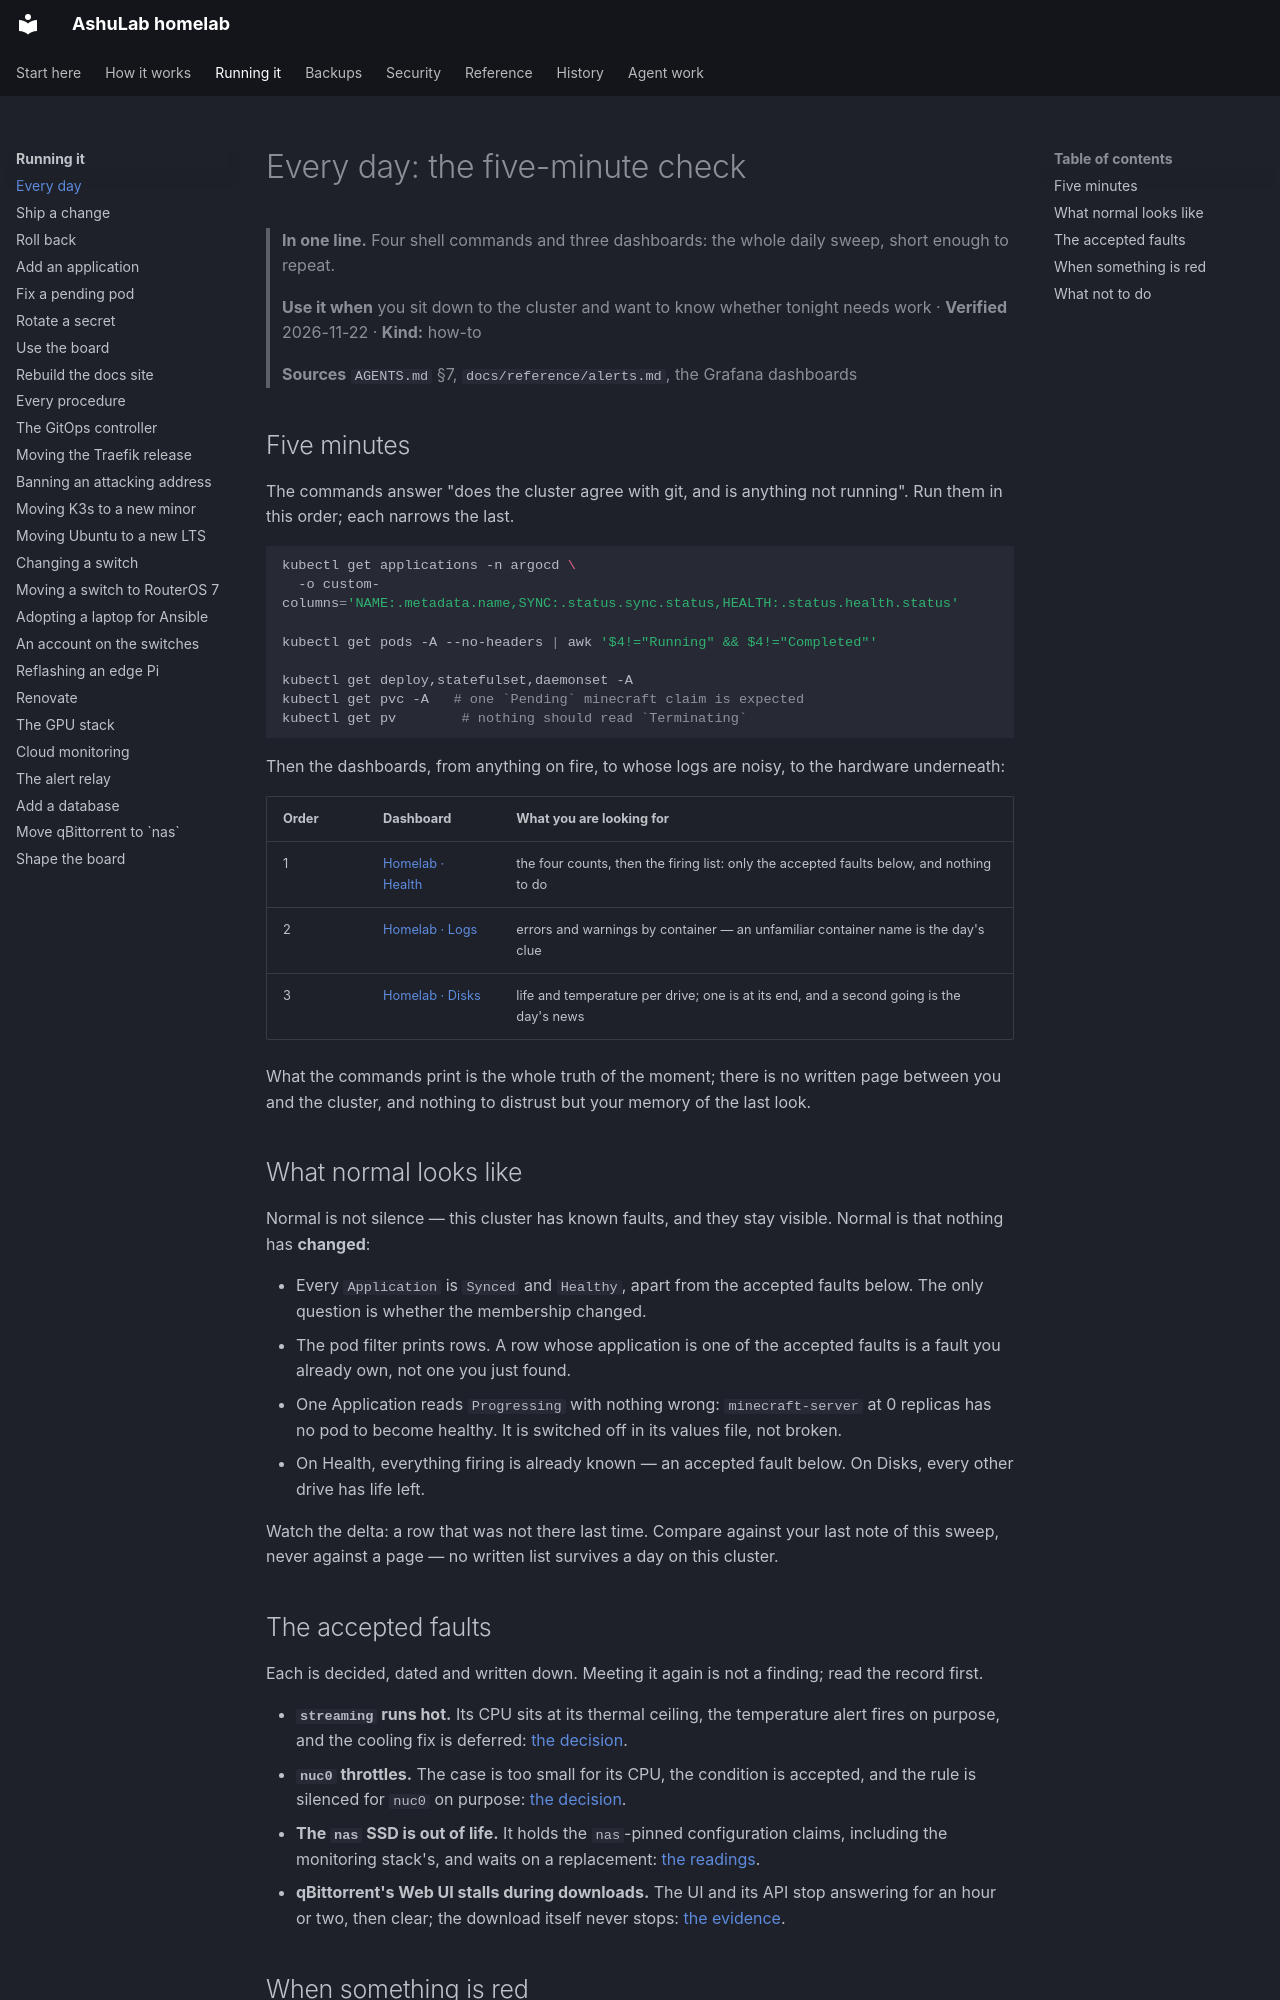

repository: vyrtualsynthese/homelab · page: running-it/every-day/index.html · generator: mkdocs

# Every day: the five-minute check

> **In one line.** Four shell commands and three dashboards: the whole daily sweep, short enough to
> repeat.
>
> **Use it when** you sit down to the cluster and want to know whether tonight needs work ·
> **Verified** 2026-11-22 · **Kind:** how-to
>
> **Sources** `AGENTS.md` §7, `docs/reference/alerts.md`, the Grafana dashboards

## Five minutes

The commands answer "does the cluster agree with git, and is anything not running". Run them in this
order; each narrows the last.

```bash
kubectl get applications -n argocd \
  -o custom-columns='NAME:.metadata.name,SYNC:.status.sync.status,HEALTH:.status.health.status'

kubectl get pods -A --no-headers | awk '$4!="Running" && $4!="Completed"'

kubectl get deploy,statefulset,daemonset -A
kubectl get pvc -A   # one `Pending` minecraft claim is expected
kubectl get pv        # nothing should read `Terminating`
```

Then the dashboards, from anything on fire, to whose logs are noisy, to the hardware underneath:

| Order | Dashboard | What you are looking for |
|---|---|---|
| 1 | [Homelab · Health](https://grafana.kub.local/d/homelab-health) | the four counts, then the firing list: only the accepted faults below, and nothing to do |
| 2 | [Homelab · Logs](https://grafana.kub.local/d/homelab-logs) | errors and warnings by container — an unfamiliar container name is the day's clue |
| 3 | [Homelab · Disks](https://grafana.kub.local/d/homelab-disks) | life and temperature per drive; one is at its end, and a second going is the day's news |

What the commands print is the whole truth of the moment; there is no written page between you and
the cluster, and nothing to distrust but your memory of the last look.

## What normal looks like

Normal is not silence — this cluster has known faults, and they stay visible. Normal is that nothing
has **changed**:

- Every `Application` is `Synced` and `Healthy`, apart from the accepted faults below. The only
  question is whether the membership changed.
- The pod filter prints rows. A row whose application is one of the accepted faults is a fault you
  already own, not one you just found.
- One Application reads `Progressing` with nothing wrong: `minecraft-server` at 0 replicas has no
  pod to become healthy. It is switched off in its values file, not broken.
- On Health, everything firing is already known — an accepted fault below. On Disks, every other
  drive has life left.

Watch the delta: a row that was not there last time. Compare against your last note of this sweep,
never against a page — no written list survives a day on this cluster.

## The accepted faults

Each is decided, dated and written down. Meeting it again is not a finding; read the record first.

- **`streaming` runs hot.** Its CPU sits at its thermal ceiling, the temperature alert fires on
  purpose, and the cooling fix is deferred:
  [the decision](../decisions/2026-11-13-streaming-overheating-deferred.md).
- **`nuc0` throttles.** The case is too small for its CPU, the condition is accepted, and the rule
  is silenced for `nuc0` on purpose:
  [the decision](../decisions/2026-11-13-nuc0-throttling-accepted.md).
- **The `nas` SSD is out of life.** It holds the `nas`-pinned configuration claims, including the
  monitoring stack's, and waits on a replacement:
  [the readings](../reference/metrics.md#current-health-facts-2026-11-13).
- **qBittorrent's Web UI stalls during downloads.** The UI and its API stop answering for an hour or
  two, then clear; the download itself never stops:
  [the evidence](../qbittorrent-webui-stalls.md).
